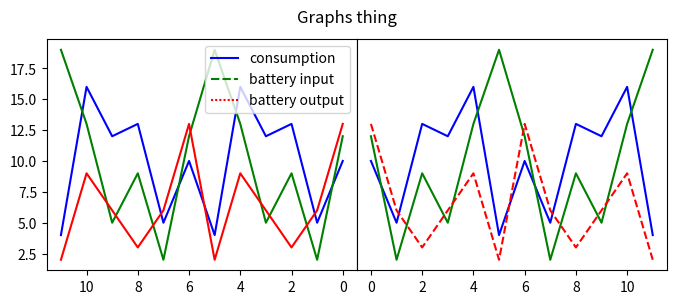

The matplotlib source for this figure: (Note: this script raises an exception after producing the figure.)
import seaborn as sns
import pandas as pd
import matplotlib.pyplot as plt
from io import BytesIO
import numpy as np

fig, ax = plt.subplots(1, 2, sharex=False, figsize=(8, 3))

fig.suptitle('Graphs thing')

data = [[10, 12, 13], [5, 2, 6], [13, 9, 3], [12, 5, 6], [16, 13, 9], [4, 19, 2], [10, 12, 13], [5, 2, 6], [13, 9, 3], [12, 5, 6], [16, 13, 9], [4, 19, 2], ]
data2 = [[10, 12, 13], [5, 2, 6], [13, 9, 3], [12, 5, 6], [16, 13, 9], [4, 19, 2], [10, 12, 13], [5, 2, 6], [13, 9, 3], [12, 5, 6], [16, 13, 9], [4, 19, 2], ]

df = pd.DataFrame(data=data, columns=['consumption', 'battery input', 'battery output'])
df2 = pd.DataFrame(data=data2, columns=['consumption', 'battery input', 'battery output'])

a = sns.lineplot(data=df, ax=ax[0], palette=['blue', 'green', 'red'])
b = sns.lineplot(data=df2, ax=ax[1], palette=['blue', 'green', 'red'], linestyle=None, legend=False)
b.tick_params(labelleft = False, left=False)

lines_left = ax[0].get_lines()
for line in lines_left:
    line.set_linestyle('-')

lines_right = ax[1].get_lines()
lines_right[0].set_linestyle('-')
lines_right[1].set_linestyle('-')
lines_right[2].set_linestyle('--') 

plt.subplots_adjust(wspace=0, hspace=0)
a.invert_xaxis()

main_plt=plt
main_plt.savefig('static/images/line_chart2.png')